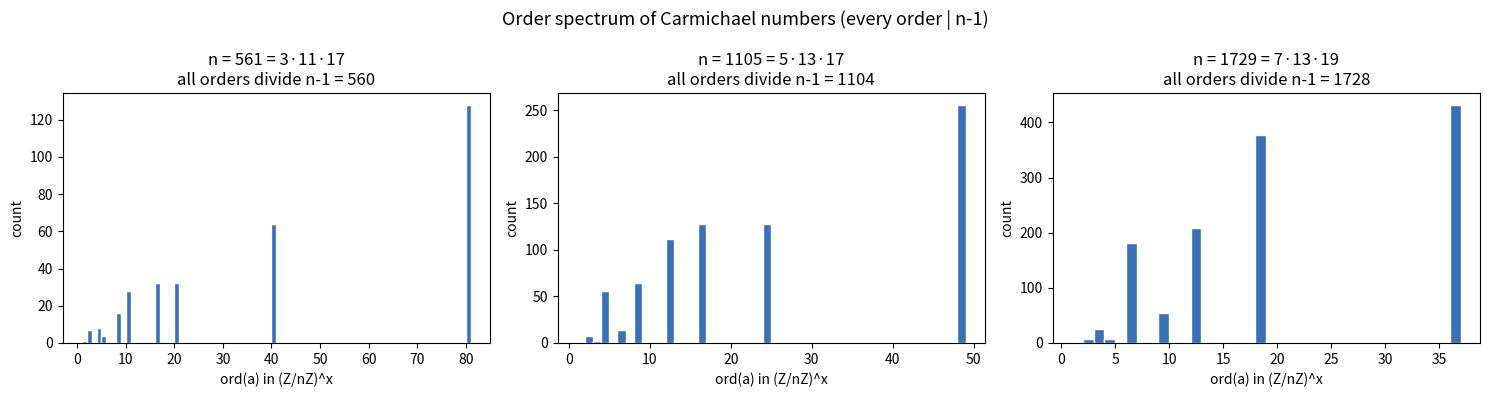
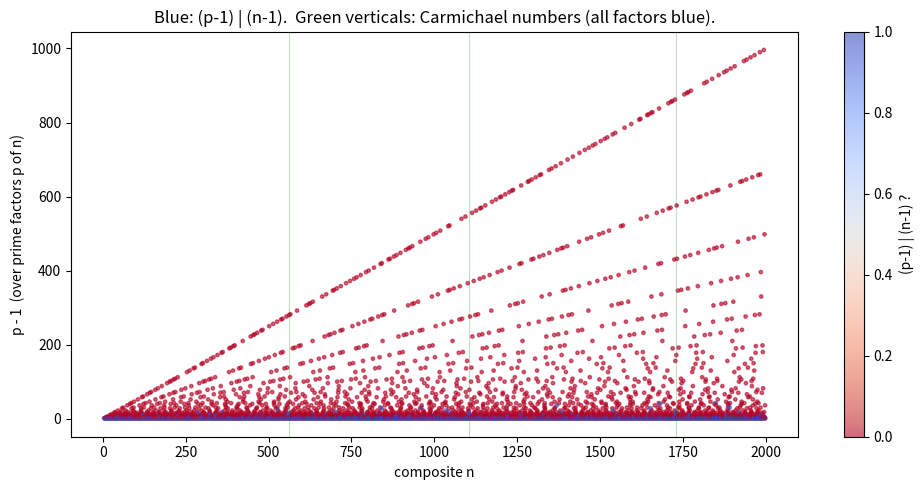

Recreate these plots in Python, in order.
"""
Visualization for the Korselt / multiplicative-order bridge.

Produces two figures:
  (A) A heatmap of the order spectrum: for several Carmichael numbers n, the
      distribution of element orders ord(a) in (Z/nZ)^x, all dividing n-1.
  (B) A scatter plot over composites n showing, per prime factor p, whether
      (p-1) | (n-1), highlighting how Carmichael numbers light up entirely.

Requires matplotlib and numpy.
"""

from __future__ import annotations

from math import gcd
from typing import Dict, List

import matplotlib.pyplot as plt
import numpy as np


def factorize(n: int) -> Dict[int, int]:
    factors: Dict[int, int] = {}
    d, m = 2, n
    while d * d <= m:
        while m % d == 0:
            factors[d] = factors.get(d, 0) + 1
            m //= d
        d += 1
    if m > 1:
        factors[m] = factors.get(m, 0) + 1
    return factors


def units_mod(n: int) -> List[int]:
    return [a for a in range(1, n) if gcd(a, n) == 1]


def element_order(a: int, n: int) -> int:
    k, cur = 1, a % n
    while cur != 1:
        cur = (cur * a) % n
        k += 1
    return k


def is_korselt(n: int) -> bool:
    f = factorize(n)
    if n <= 1 or f == {n: 1} or any(e > 1 for e in f.values()):
        return False
    return all((n - 1) % (p - 1) == 0 for p in f)


def plot_order_spectrum(numbers: List[int]) -> None:
    fig, axes = plt.subplots(1, len(numbers), figsize=(5 * len(numbers), 4))
    if len(numbers) == 1:
        axes = [axes]
    for ax, n in zip(axes, numbers):
        orders = [element_order(a, n) for a in units_mod(n)]
        # All orders must divide n-1 (the bridge, extended to all units).
        assert all((n - 1) % o == 0 for o in orders)
        ax.hist(orders, bins=range(1, max(orders) + 2), color="#3b6fb6",
                edgecolor="white")
        ax.set_title(f"n = {n} = {'·'.join(map(str, factorize(n)))}\n"
                     f"all orders divide n-1 = {n-1}")
        ax.set_xlabel("ord(a) in (Z/nZ)^x")
        ax.set_ylabel("count")
    fig.suptitle("Order spectrum of Carmichael numbers (every order | n-1)",
                 fontsize=13)
    fig.tight_layout()
    fig.savefig("order_spectrum.png", dpi=130)
    print("wrote order_spectrum.png")


def plot_divisibility_grid(limit: int = 2000) -> None:
    xs, ys, cs = [], [], []
    for n in range(3, limit):
        f = factorize(n)
        if f == {n: 1}:  # prime
            continue
        for p in f:
            xs.append(n)
            ys.append((p - 1))
            cs.append(1.0 if (n - 1) % (p - 1) == 0 else 0.0)
    fig, ax = plt.subplots(figsize=(10, 5))
    sc = ax.scatter(xs, ys, c=cs, cmap="coolwarm_r", s=6, alpha=0.6)
    for n in range(3, limit):
        if is_korselt(n):
            ax.axvline(n, color="green", alpha=0.25, lw=0.8)
    ax.set_xlabel("composite n")
    ax.set_ylabel("p - 1  (over prime factors p of n)")
    ax.set_title("Blue: (p-1) | (n-1).  Green verticals: Carmichael numbers "
                 "(all factors blue).")
    fig.colorbar(sc, label="(p-1) | (n-1) ?")
    fig.tight_layout()
    fig.savefig("divisibility_grid.png", dpi=130)
    print("wrote divisibility_grid.png")


if __name__ == "__main__":
    plot_order_spectrum([561, 1105, 1729])
    plot_divisibility_grid(2000)
